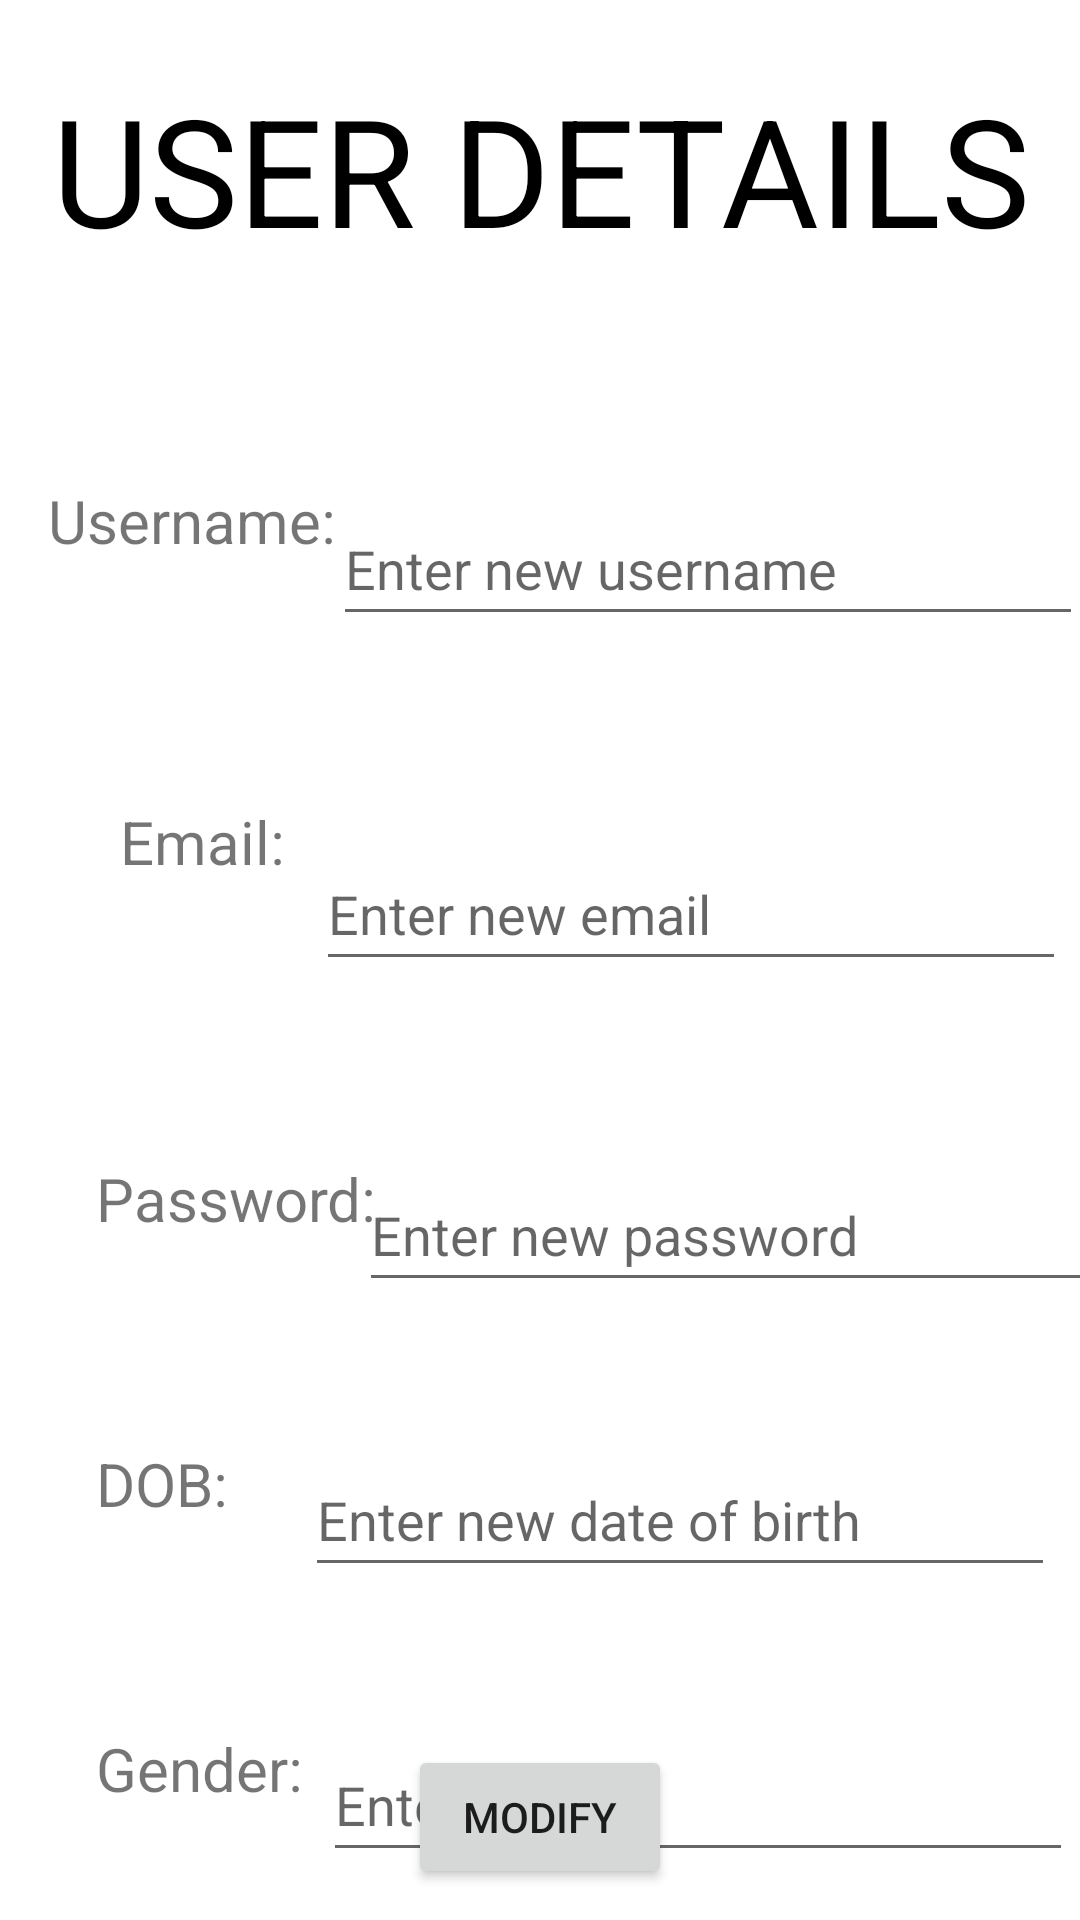

Layout XML and referenced resources for this Android screen:
<!-- AndroidManifest.xml: application theme Theme.TrinetraEyeOfTheCommunity -->
<!-- res/layout/userprofile.xml -->
<androidx.constraintlayout.widget.ConstraintLayout xmlns:android="http://schemas.android.com/apk/res/android"
    xmlns:app="http://schemas.android.com/apk/res-auto"
    xmlns:tools="http://schemas.android.com/tools"
    android:layout_width="match_parent"
    android:layout_height="match_parent"
    >

    <TextView
        android:id="@+id/usernameTextView"
        android:layout_width="wrap_content"
        android:layout_height="wrap_content"
        android:layout_marginStart="16dp"
        android:layout_marginTop="160dp"
        android:text="Username:"
        android:textSize="20sp"
        app:layout_constraintStart_toStartOf="parent"
        app:layout_constraintTop_toTopOf="parent"
        tools:ignore="HardcodedText" />

    <EditText
        android:id="@+id/usernameEditText"
        android:layout_width="250dp"
        android:layout_height="48dp"
        android:layout_marginTop="4dp"
        android:hint="Enter new username"
        android:inputType="text"
        app:layout_constraintEnd_toEndOf="parent"
        app:layout_constraintHorizontal_bias="0.603"
        app:layout_constraintStart_toEndOf="@+id/usernameTextView"
        app:layout_constraintTop_toTopOf="@+id/usernameTextView"
        tools:ignore="Autofill,HardcodedText" />

    <TextView
        android:id="@+id/emailTextView"
        android:layout_width="wrap_content"
        android:layout_height="wrap_content"
        android:layout_marginStart="40dp"
        android:layout_marginTop="80dp"
        android:text="Email:"
        android:textSize="20sp"
        app:layout_constraintStart_toStartOf="parent"
        app:layout_constraintTop_toBottomOf="@+id/usernameTextView"
        tools:ignore="HardcodedText" />

    <EditText
        android:id="@+id/emailEditText"
        android:layout_width="250dp"
        android:layout_height="48dp"
        android:layout_marginTop="12dp"
        android:hint="Enter new email"
        app:layout_constraintEnd_toEndOf="parent"
        app:layout_constraintHorizontal_bias="0.681"
        app:layout_constraintStart_toEndOf="@+id/emailTextView"
        app:layout_constraintTop_toTopOf="@+id/emailTextView"
        tools:ignore="HardcodedText,TextFields,Autofill" />

    <TextView
        android:id="@+id/passwordTextView"
        android:layout_width="wrap_content"
        android:layout_height="wrap_content"
        android:layout_marginStart="32dp"
        android:layout_marginTop="92dp"
        android:text="Password:"
        android:textSize="20sp"
        app:layout_constraintStart_toStartOf="parent"
        app:layout_constraintTop_toBottomOf="@+id/emailTextView"
        tools:ignore="HardcodedText" />

    <EditText
        android:id="@+id/passwordEditText"
        android:layout_width="250dp"
        android:layout_height="48dp"
        android:hint="Enter new password"
        android:inputType="textPassword"
        app:layout_constraintEnd_toEndOf="parent"
        app:layout_constraintHorizontal_bias="0.4"
        app:layout_constraintStart_toEndOf="@+id/passwordTextView"
        app:layout_constraintTop_toTopOf="@+id/passwordTextView"
        tools:ignore="HardcodedText,Autofill" />

    <TextView
        android:id="@+id/dateOfBirthTextView"
        android:layout_width="wrap_content"
        android:layout_height="wrap_content"
        android:layout_marginStart="32dp"
        android:layout_marginTop="68dp"
        android:text="DOB:"
        android:textSize="20sp"
        app:layout_constraintStart_toStartOf="parent"
        app:layout_constraintTop_toBottomOf="@+id/passwordTextView"
        tools:ignore="HardcodedText" />

    <EditText
        android:id="@+id/dateOfBirthEditText"
        android:layout_width="250dp"
        android:layout_height="48dp"
        android:hint="Enter new date of birth"
        android:inputType="date"
        app:layout_constraintEnd_toEndOf="parent"
        app:layout_constraintHorizontal_bias="0.75"
        app:layout_constraintStart_toEndOf="@+id/dateOfBirthTextView"
        app:layout_constraintTop_toTopOf="@+id/dateOfBirthTextView"
        tools:ignore="HardcodedText,Autofill" />

    <TextView
        android:id="@+id/genderTextView"
        android:layout_width="wrap_content"
        android:layout_height="wrap_content"
        android:layout_marginStart="32dp"
        android:layout_marginTop="68dp"
        android:text="Gender:"
        android:textSize="20sp"
        app:layout_constraintStart_toStartOf="parent"
        app:layout_constraintTop_toBottomOf="@+id/dateOfBirthTextView"
        tools:ignore="HardcodedText" />

    <EditText
        android:id="@+id/genderEditText"
        android:layout_width="250dp"
        android:layout_height="48dp"
        android:hint="Enter gender:"
        android:inputType="text"
        app:layout_constraintEnd_toEndOf="parent"
        app:layout_constraintHorizontal_bias="0.75"
        app:layout_constraintStart_toEndOf="@+id/genderTextView"
        app:layout_constraintTop_toTopOf="@+id/genderTextView"
        tools:ignore="HardcodedText,Autofill" />

    <Button
        android:id="@+id/modifyButton"
        android:layout_width="wrap_content"
        android:layout_height="wrap_content"
        android:text="Modify"
        app:layout_constraintBottom_toBottomOf="parent"
        app:layout_constraintEnd_toEndOf="parent"
        app:layout_constraintStart_toStartOf="parent"
        app:layout_constraintTop_toBottomOf="@+id/dateOfBirthEditText"
        app:layout_constraintVertical_bias="0.834"
        tools:ignore="HardcodedText" />

    <TextView
        android:id="@+id/userdetails"
        android:layout_width="0dp"
        android:layout_height="68dp"
        android:text="USER DETAILS"
        android:textAlignment="center"
        android:textColor="@color/black"
        android:textSize="50sp"
        app:layout_constraintBottom_toBottomOf="parent"
        app:layout_constraintEnd_toEndOf="parent"
        app:layout_constraintHorizontal_bias="1.0"
        app:layout_constraintStart_toStartOf="parent"
        app:layout_constraintTop_toTopOf="parent"
        app:layout_constraintVertical_bias="0.04"
        tools:ignore="HardcodedText,TextSizeCheck" />

</androidx.constraintlayout.widget.ConstraintLayout>
<!-- resources referenced by this layout -->
<resources>
  <color name="black">#FF000000</color>
  <style name="Theme.TrinetraEyeOfTheCommunity" parent="Theme.MaterialComponents.DayNight.DarkActionBar">
          
          <item name="colorPrimary">@color/purple_500</item>
          <item name="colorPrimaryVariant">@color/purple_700</item>
          <item name="colorOnPrimary">@color/white</item>
          
          <item name="colorSecondary">@color/teal_200</item>
          <item name="colorSecondaryVariant">@color/teal_700</item>
          <item name="colorOnSecondary">@color/black</item>
          
          <item name="android:statusBarColor">?attr/colorPrimaryVariant</item>
          
      </style>
  <color name="purple_500">#FF6200EE</color>
  <color name="purple_700">#FF3700B3</color>
  <color name="white">#ffffff</color>
  <color name="teal_200">#FF03DAC5</color>
  <color name="teal_700">#FF018786</color>
</resources>
